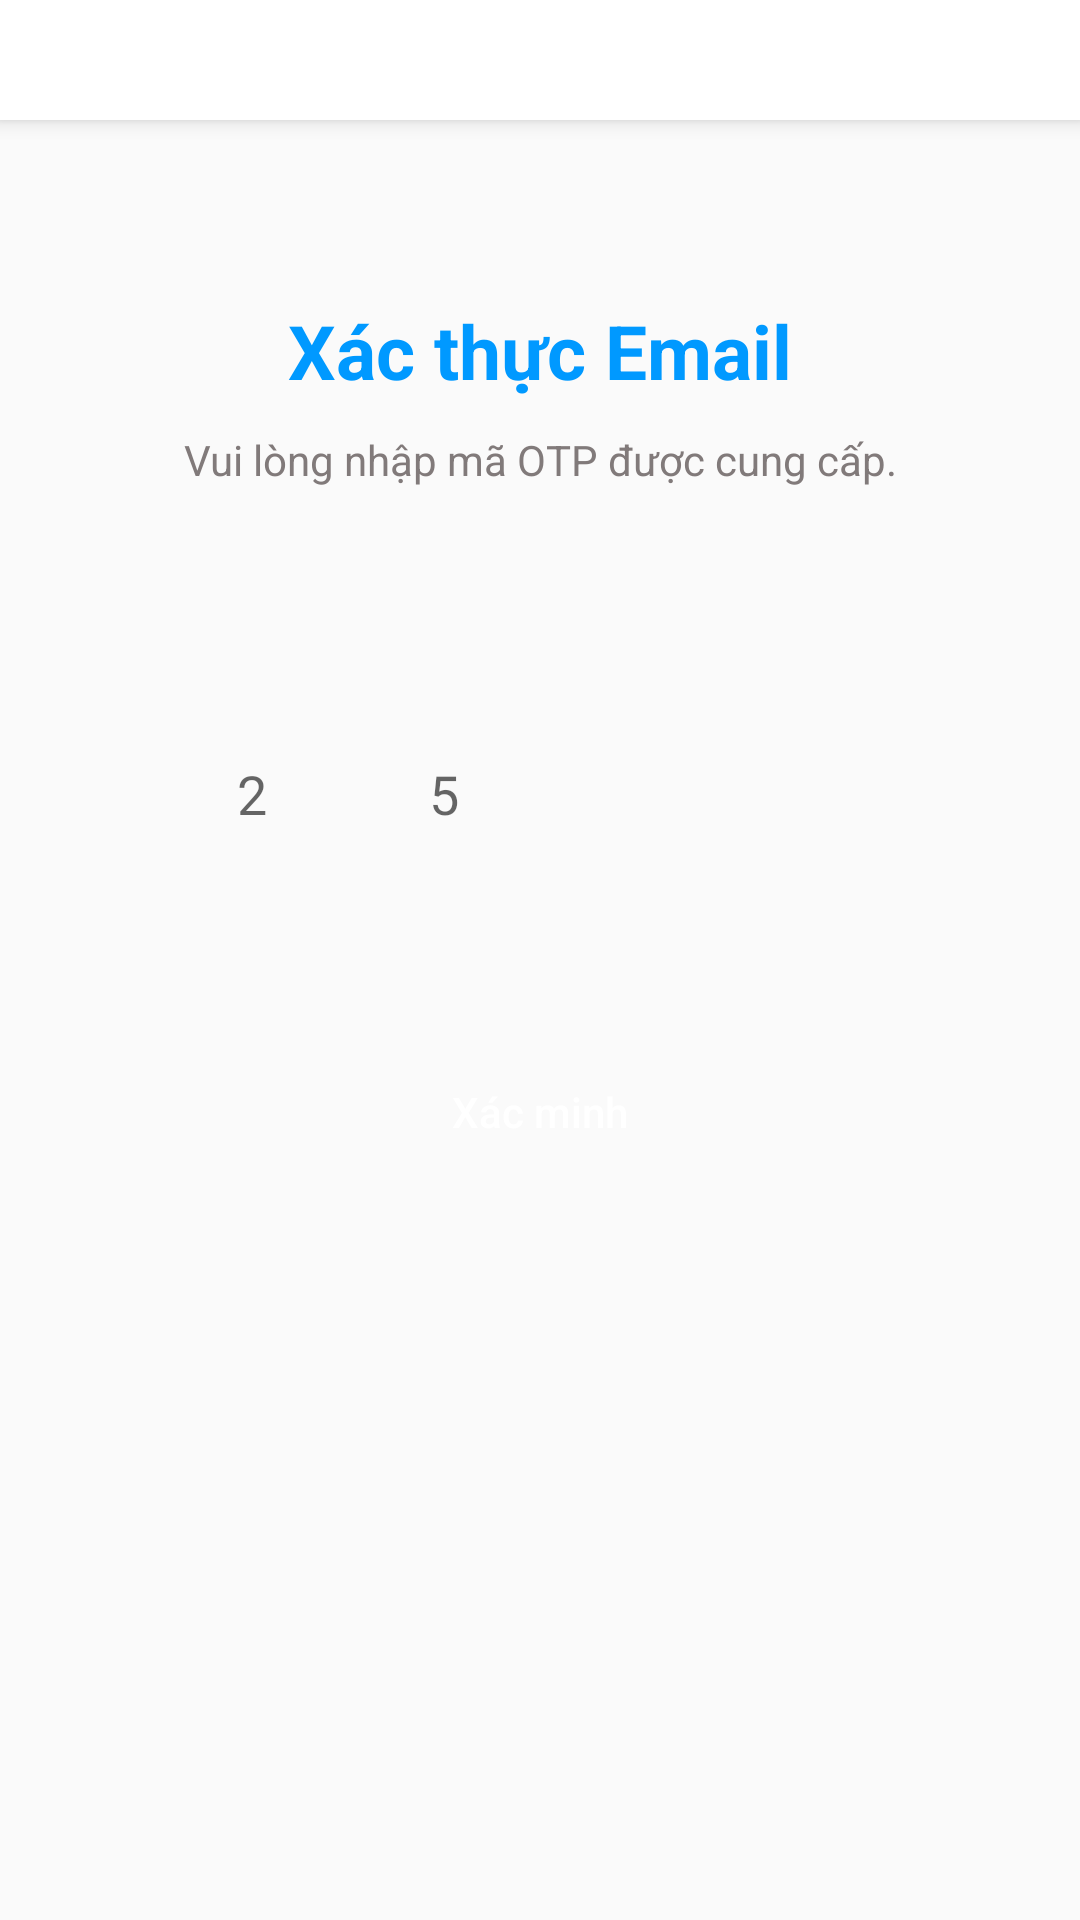

Layout XML and referenced resources for this Android screen:
<!-- AndroidManifest.xml: application theme Theme.Traveling -->
<!-- res/layout/activity_acpemail.xml -->
<?xml version="1.0" encoding="utf-8"?>
<RelativeLayout xmlns:android="http://schemas.android.com/apk/res/android"
    xmlns:app="http://schemas.android.com/apk/res-auto"
    xmlns:tools="http://schemas.android.com/tools"
    android:layout_width="match_parent"
    android:layout_height="match_parent"
    tools:context=".activity_acpemail">

    <TextView
        android:id="@+id/acpemail_tv1"
        android:layout_width="match_parent"
        android:layout_height="wrap_content"
        android:text="Xác thực Email"
        android:gravity="center"
        android:textStyle="bold"
        android:layout_marginTop="100dp"
        android:textSize="25dp"
        android:textColor="#0099ff"
        />
    <TextView
        android:id="@+id/quenmk_tv2"
        android:layout_width="match_parent"
        android:layout_height="wrap_content"
        android:text="Vui lòng nhập mã OTP được cung cấp."
        android:textSize="14dp"
        android:textColor="#817A7A"
        android:layout_below="@+id/acpemail_tv1"
        android:layout_marginTop="10dp"
        android:gravity="center"
        android:layout_marginRight="50dp"
        android:layout_marginLeft="50dp"
        />
     <LinearLayout
         android:id="@+id/acpemail_linear"
         android:layout_width="match_parent"
         android:layout_height="wrap_content"
         android:gravity="center"
         android:layout_below="@id/quenmk_tv2"
         android:layout_marginTop="70dp">

         <EditText
             android:layout_width="50dp"
             android:layout_height="50dp"
             android:hint="2"
             android:gravity="center"
             android:layout_margin="7dp"
             android:background="@drawable/stroke_acpemail"/>

         <EditText
             android:layout_width="50dp"
             android:layout_height="50dp"
             android:hint="5"
             android:gravity="center"
             android:layout_margin="7dp"
             android:background="@drawable/stroke_acpemail"/>
         <EditText
             android:layout_width="50dp"
             android:layout_height="50dp"
             android:gravity="center"
             android:layout_margin="7dp"
             android:background="@drawable/stroke_acpemail"/>
         <EditText
             android:layout_width="50dp"
             android:layout_height="50dp"
             android:gravity="center"
             android:layout_margin="7dp"
             android:background="@drawable/stroke_acpemail"/>

     </LinearLayout>

    <Button
        android:id="@+id/acpemail_btn1"
        android:layout_width="match_parent"
        android:layout_height="wrap_content"
        android:layout_below="@id/acpemail_linear"
        android:layout_centerHorizontal="true"
        android:layout_marginStart="10dp"
        android:layout_marginTop="50dp"
        android:layout_marginEnd="10dp"
        android:background="@drawable/stroke_button1"
        android:text="Xác minh"
        android:textAllCaps="false"
        android:textColor="@color/white" />

    <androidx.appcompat.widget.Toolbar
        android:id="@+id/toolbar"
        android:layout_width="match_parent"
        android:layout_height="40dp"
        android:background="#ffffff"
        android:elevation="4dp"
        android:theme="@style/ThemeOverlay.AppCompat.ActionBar"
        >
    </androidx.appcompat.widget.Toolbar>


</RelativeLayout>
<!-- resources referenced by this layout -->
<resources>
  <style name="Theme.Traveling" parent="Base.Theme.Traveling" />
  <style name="Base.Theme.Traveling" parent="Theme.AppCompat.DayNight.NoActionBar">
          
          
      </style>
  <!-- not gathered from this repository: default colours our renderer supplied (Android Studio template values) -->
  <color name="white">#FFFFFFFF</color>
</resources>
